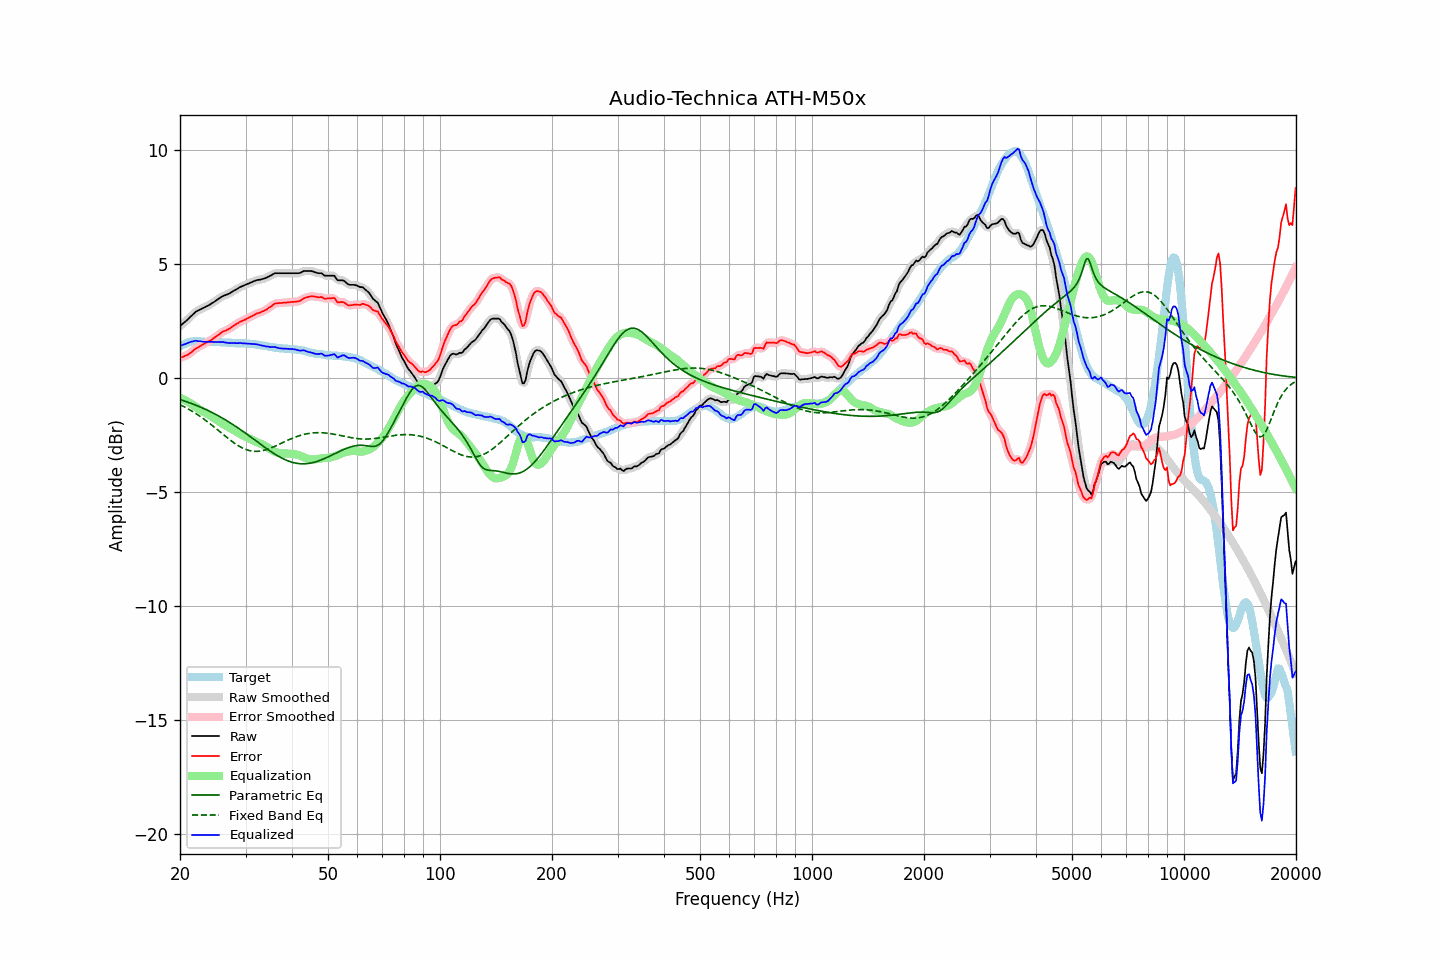

The data file committed next to this chart (first rows):
frequency, raw, error, smoothed, error_smoothed, equalization, parametric_eq, fixed_band_eq, equalized_raw, equalized_smoothed, target
20.00, 2.28, 0.89, 2.28, 0.89, -0.87, -0.95, -1.17, 1.41, 1.41, 1.39
20.20, 2.34, 0.91, 2.33, 0.91, -0.90, -0.97, -1.21, 1.43, 1.43, 1.43
20.40, 2.40, 0.93, 2.39, 0.93, -0.94, -0.99, -1.24, 1.46, 1.46, 1.47
20.61, 2.45, 0.97, 2.45, 0.96, -0.97, -1.02, -1.28, 1.48, 1.48, 1.49
20.81, 2.52, 0.99, 2.52, 0.99, -1.01, -1.04, -1.32, 1.51, 1.51, 1.53
21.02, 2.59, 1.02, 2.58, 1.03, -1.05, -1.07, -1.36, 1.54, 1.54, 1.57
21.23, 2.66, 1.08, 2.65, 1.07, -1.09, -1.09, -1.40, 1.57, 1.56, 1.58
21.44, 2.72, 1.12, 2.72, 1.13, -1.13, -1.12, -1.44, 1.58, 1.59, 1.60
21.66, 2.78, 1.18, 2.79, 1.19, -1.18, -1.14, -1.48, 1.60, 1.61, 1.60
21.87, 2.86, 1.25, 2.85, 1.24, -1.23, -1.17, -1.52, 1.62, 1.62, 1.60
22.09, 2.92, 1.30, 2.91, 1.30, -1.28, -1.20, -1.57, 1.63, 1.63, 1.61
22.31, 2.95, 1.33, 2.95, 1.34, -1.33, -1.23, -1.61, 1.62, 1.62, 1.61
22.54, 2.98, 1.37, 2.99, 1.37, -1.38, -1.26, -1.66, 1.61, 1.61, 1.61
22.76, 3.02, 1.41, 3.02, 1.41, -1.42, -1.29, -1.71, 1.60, 1.60, 1.60
22.99, 3.06, 1.46, 3.05, 1.46, -1.46, -1.32, -1.76, 1.60, 1.60, 1.59
23.22, 3.09, 1.49, 3.09, 1.50, -1.50, -1.35, -1.81, 1.59, 1.59, 1.59
23.45, 3.13, 1.54, 3.12, 1.54, -1.53, -1.38, -1.86, 1.59, 1.59, 1.58
23.69, 3.15, 1.57, 3.16, 1.57, -1.57, -1.41, -1.92, 1.58, 1.58, 1.58
23.92, 3.20, 1.61, 3.20, 1.61, -1.61, -1.45, -1.97, 1.58, 1.58, 1.58
24.16, 3.24, 1.64, 3.24, 1.65, -1.66, -1.48, -2.03, 1.58, 1.58, 1.59
24.40, 3.29, 1.70, 3.28, 1.70, -1.70, -1.52, -2.08, 1.58, 1.58, 1.59
24.65, 3.33, 1.74, 3.33, 1.74, -1.75, -1.55, -2.14, 1.58, 1.58, 1.58
24.89, 3.38, 1.80, 3.38, 1.80, -1.80, -1.59, -2.19, 1.58, 1.58, 1.58
25.14, 3.43, 1.85, 3.42, 1.85, -1.85, -1.63, -2.25, 1.58, 1.58, 1.58
25.39, 3.48, 1.90, 3.47, 1.90, -1.90, -1.67, -2.31, 1.58, 1.58, 1.58
25.65, 3.52, 1.95, 3.52, 1.95, -1.94, -1.71, -2.37, 1.57, 1.58, 1.57
25.91, 3.56, 2.01, 3.56, 2.00, -1.99, -1.75, -2.43, 1.58, 1.57, 1.56
26.16, 3.61, 2.05, 3.60, 2.04, -2.03, -1.79, -2.49, 1.58, 1.57, 1.56
26.43, 3.63, 2.07, 3.63, 2.07, -2.07, -1.83, -2.54, 1.56, 1.56, 1.56
26.69, 3.66, 2.10, 3.65, 2.10, -2.11, -1.87, -2.60, 1.55, 1.55, 1.56
26.96, 3.69, 2.14, 3.68, 2.13, -2.15, -1.91, -2.66, 1.54, 1.54, 1.55
27.23, 3.71, 2.17, 3.72, 2.18, -2.19, -1.96, -2.71, 1.53, 1.53, 1.54
27.50, 3.77, 2.22, 3.76, 2.22, -2.23, -2.00, -2.77, 1.54, 1.53, 1.54
27.77, 3.81, 2.27, 3.80, 2.27, -2.27, -2.05, -2.82, 1.53, 1.53, 1.53
28.05, 3.85, 2.31, 3.85, 2.32, -2.31, -2.09, -2.87, 1.53, 1.53, 1.53
28.33, 3.89, 2.36, 3.89, 2.36, -2.36, -2.14, -2.92, 1.53, 1.53, 1.52
28.62, 3.92, 2.40, 3.93, 2.41, -2.40, -2.19, -2.96, 1.52, 1.53, 1.52
28.90, 3.98, 2.46, 3.97, 2.45, -2.44, -2.24, -3.00, 1.53, 1.53, 1.52
29.19, 4.01, 2.49, 4.01, 2.48, -2.48, -2.28, -3.04, 1.53, 1.53, 1.52
29.48, 4.04, 2.51, 4.04, 2.51, -2.51, -2.33, -3.08, 1.52, 1.52, 1.53
29.78, 4.07, 2.55, 4.07, 2.54, -2.55, -2.38, -3.11, 1.52, 1.52, 1.52
30.08, 4.09, 2.57, 4.10, 2.58, -2.58, -2.43, -3.14, 1.51, 1.51, 1.53
30.38, 4.12, 2.62, 4.12, 2.62, -2.62, -2.49, -3.16, 1.51, 1.51, 1.51
30.68, 4.16, 2.65, 4.16, 2.65, -2.65, -2.54, -3.18, 1.50, 1.50, 1.50
30.99, 4.18, 2.69, 4.19, 2.69, -2.69, -2.59, -3.20, 1.49, 1.50, 1.49
31.30, 4.21, 2.72, 4.22, 2.72, -2.72, -2.64, -3.21, 1.49, 1.49, 1.49
31.61, 4.25, 2.76, 4.25, 2.76, -2.76, -2.69, -3.22, 1.49, 1.49, 1.49
31.93, 4.27, 2.81, 4.27, 2.80, -2.79, -2.74, -3.22, 1.48, 1.48, 1.47
32.24, 4.30, 2.84, 4.29, 2.83, -2.82, -2.80, -3.22, 1.47, 1.47, 1.46
32.57, 4.31, 2.85, 4.31, 2.86, -2.85, -2.85, -3.22, 1.45, 1.46, 1.46
32.89, 4.32, 2.87, 4.32, 2.88, -2.88, -2.90, -3.21, 1.44, 1.44, 1.44
33.22, 4.34, 2.91, 4.33, 2.90, -2.91, -2.95, -3.20, 1.42, 1.42, 1.42
33.55, 4.36, 2.93, 4.35, 2.94, -2.95, -3.00, -3.18, 1.41, 1.41, 1.42
33.89, 4.38, 2.98, 4.38, 2.97, -2.98, -3.05, -3.16, 1.39, 1.40, 1.40
34.23, 4.41, 3.01, 4.41, 3.02, -3.03, -3.10, -3.14, 1.38, 1.38, 1.40
34.57, 4.45, 3.07, 4.44, 3.06, -3.07, -3.15, -3.11, 1.37, 1.37, 1.38
34.92, 4.48, 3.11, 4.48, 3.11, -3.12, -3.20, -3.09, 1.36, 1.36, 1.36
35.27, 4.51, 3.15, 4.52, 3.17, -3.16, -3.25, -3.06, 1.35, 1.36, 1.36
35.62, 4.56, 3.21, 4.56, 3.21, -3.20, -3.30, -3.03, 1.36, 1.36, 1.34
35.97, 4.60, 3.27, 4.58, 3.25, -3.23, -3.34, -3.00, 1.36, 1.35, 1.33
... 635 more rows
